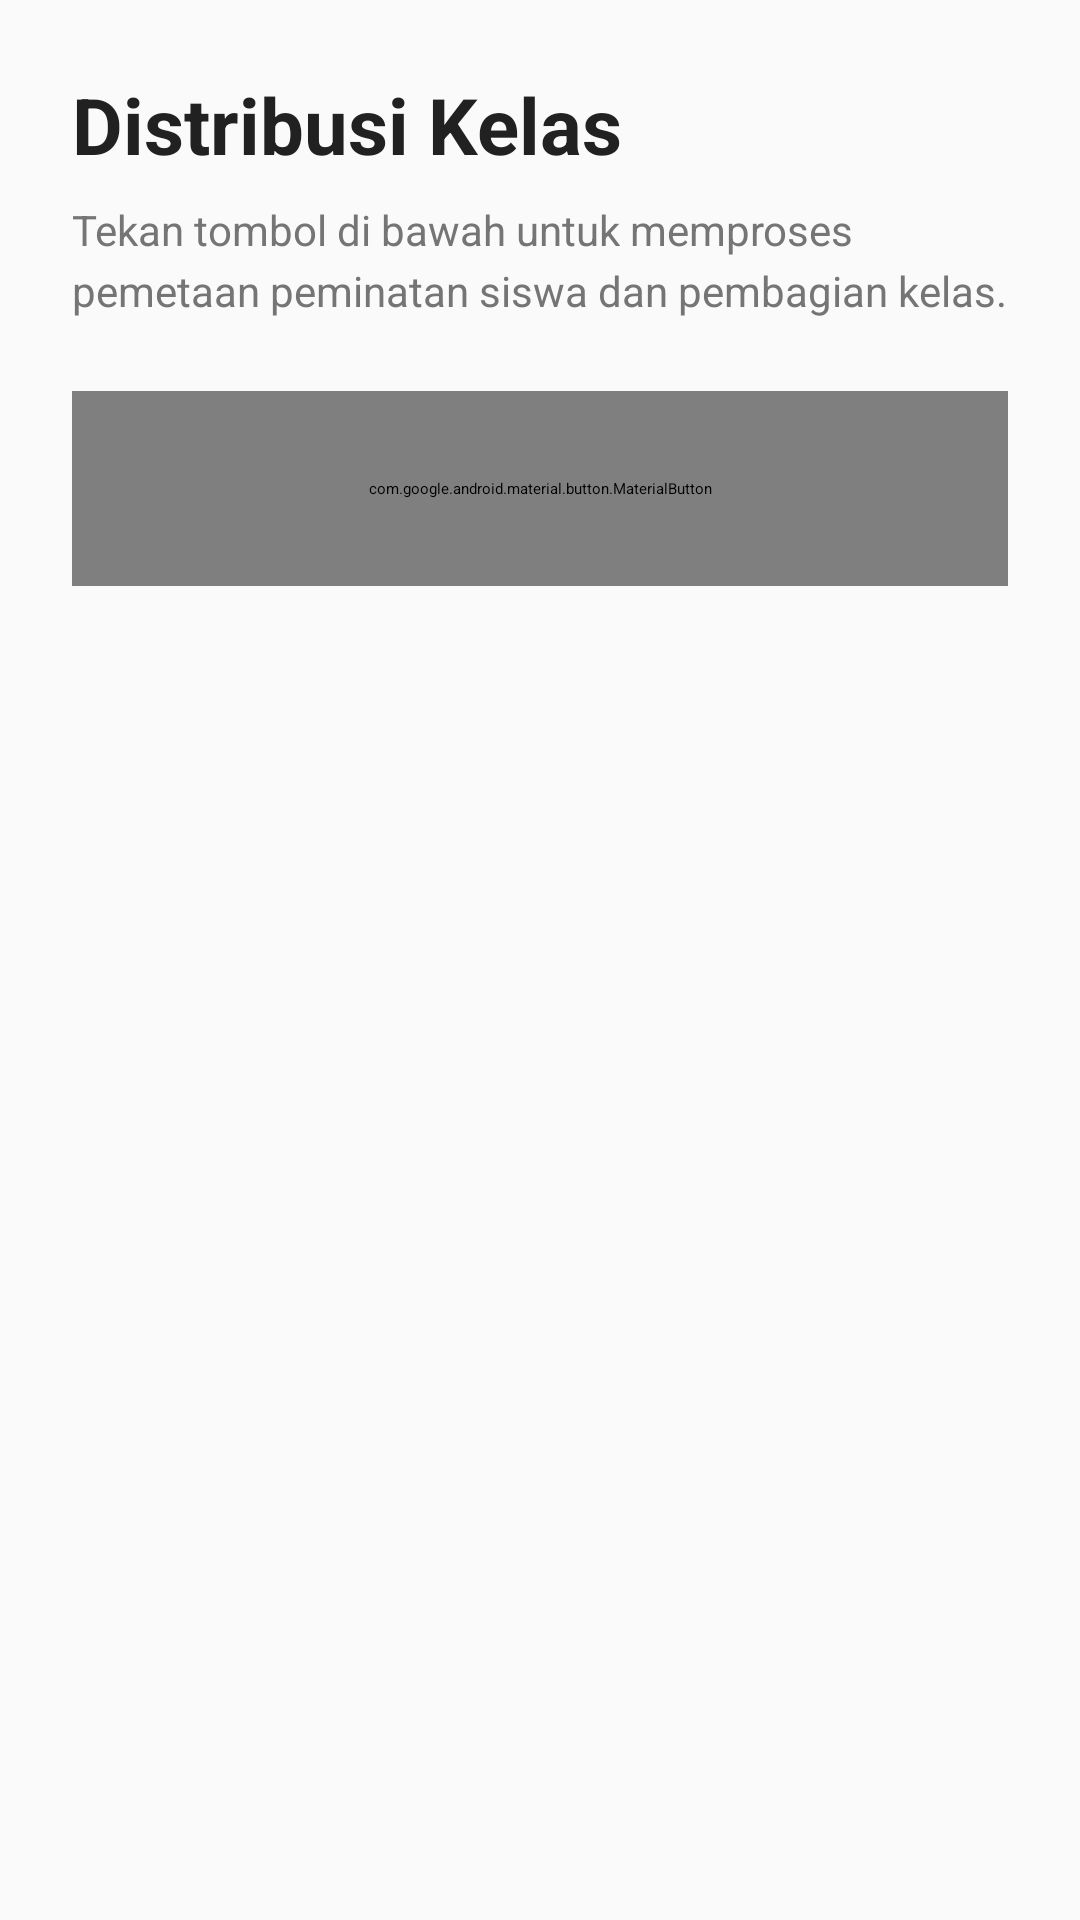

This screen was rendered from an Android layout file. Write that file and the resources it references.
<!-- AndroidManifest.xml: application theme Theme.PemetaanPeminatan -->
<!-- res/layout/fragment_admin_home.xml -->
<?xml version="1.0" encoding="utf-8"?>
<LinearLayout xmlns:android="http://schemas.android.com/apk/res/android"
    xmlns:app="http://schemas.android.com/apk/res-auto"
    xmlns:tools="http://schemas.android.com/tools"
    android:layout_width="match_parent"
    android:layout_height="match_parent"
    android:orientation="vertical"
    android:padding="24dp"
    android:background="#FAFAFA">

    
    <TextView
        android:layout_width="match_parent"
        android:layout_height="wrap_content"
        android:text="Distribusi Kelas"
        android:textSize="26sp"
        android:textStyle="bold"
        android:textColor="#212121"
        android:layout_marginBottom="8dp"/>

    <TextView
        android:id="@+id/tv_info_eksekusi"
        android:layout_width="match_parent"
        android:layout_height="wrap_content"
        android:text="Tekan tombol di bawah untuk memproses pemetaan peminatan siswa dan pembagian kelas."
        android:textSize="14sp"
        android:textColor="#757575"
        android:lineSpacingExtra="4dp"
        android:layout_marginBottom="24dp"/>

    
    <com.google.android.material.button.MaterialButton
        android:id="@+id/btn_eksekusi_global"
        android:layout_width="match_parent"
        android:layout_height="65dp"
        android:text="Mulai Distribusi"
        android:textSize="16sp"
        android:textStyle="bold"
        app:cornerRadius="16dp"
        app:backgroundTint="#4CAF50"
        app:iconGravity="textStart"
        android:layout_marginBottom="16dp"/>

    <ProgressBar
        android:id="@+id/progress_bar_admin"
        android:layout_width="wrap_content"
        android:layout_height="wrap_content"
        android:layout_gravity="center"
        android:visibility="gone"
        android:layout_marginBottom="8dp"/>

    
    <androidx.recyclerview.widget.RecyclerView
        android:id="@+id/rv_hasil_spk"
        android:layout_width="match_parent"
        android:layout_height="0dp"
        android:layout_weight="1"
        android:clipToPadding="false"
        android:paddingBottom="24dp"
        tools:listitem="@layout/item_hasil_spk" />

</LinearLayout>
<!-- res/layout/item_hasil_spk.xml (included above) -->
<?xml version="1.0" encoding="utf-8"?>
<com.google.android.material.card.MaterialCardView xmlns:android="http://schemas.android.com/apk/res/android"
    xmlns:app="http://schemas.android.com/apk/res-auto"
    android:layout_width="match_parent"
    android:layout_height="wrap_content"
    android:layout_marginBottom="12dp"
    app:cardCornerRadius="16dp"
    app:cardElevation="0dp"
    app:strokeWidth="1dp"
    app:strokeColor="#E0E0E0"
    app:cardBackgroundColor="#FFFFFF">

    <LinearLayout
        android:layout_width="match_parent"
        android:layout_height="wrap_content"
        android:orientation="horizontal"
        android:padding="16dp"
        android:gravity="center_vertical">

        <LinearLayout
            android:layout_width="0dp"
            android:layout_height="wrap_content"
            android:layout_weight="1"
            android:orientation="vertical">

            <TextView
                android:id="@+id/tv_item_nama"
                android:layout_width="wrap_content"
                android:layout_height="wrap_content"
                android:text="Nama Siswa"
                android:textSize="16sp"
                android:textStyle="bold"
                android:textColor="#212121"/>

            <TextView
                android:id="@+id/tv_item_kelas"
                android:layout_width="wrap_content"
                android:layout_height="wrap_content"
                android:text="Diterima di: -"
                android:textSize="14sp"
                android:textColor="#1976D2"
                android:layout_marginTop="4dp"/>
        </LinearLayout>

        <LinearLayout
            android:layout_width="wrap_content"
            android:layout_height="wrap_content"
            android:orientation="vertical"
            android:gravity="end">

            <TextView
                android:layout_width="wrap_content"
                android:layout_height="wrap_content"
                android:text="Skor Akhir"
                android:textSize="12sp"
                android:textColor="#757575"/>

            <TextView
                android:id="@+id/tv_item_skor"
                android:layout_width="wrap_content"
                android:layout_height="wrap_content"
                android:text="0.00"
                android:textSize="16sp"
                android:textStyle="bold"
                android:textColor="#4CAF50"/>
        </LinearLayout>
    </LinearLayout>
</com.google.android.material.card.MaterialCardView>
<!-- resources referenced by this layout -->
<resources>
  <style name="Theme.PemetaanPeminatan" parent="Theme.Material3.Light.NoActionBar">
          <item name="colorPrimary">#1976D2</item>
          <item name="colorPrimaryVariant">#1565C0</item>
          <item name="colorOnPrimary">#FFFFFF</item>
  
          <item name="colorSecondary">#4CAF50</item>
          <item name="colorSecondaryVariant">#388E3C</item>
          <item name="colorOnSecondary">#FFFFFF</item>
  
          <item name="android:windowBackground">#FAFAFA</item>
          <item name="colorSurface">#FFFFFF</item>
          <item name="colorError">#D32F2F</item>
  
          <item name="cornerFamily">rounded</item>
          <item name="cornerSize">16dp</item>
      </style>
</resources>
